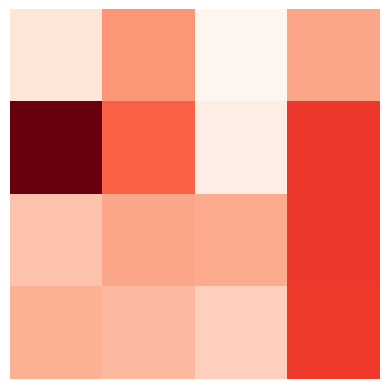
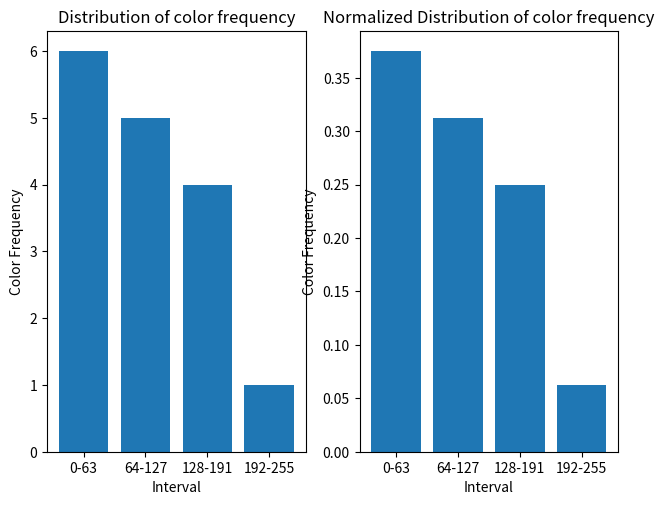

Write the Python code that produced these figures, in order.
import matplotlib.pyplot as plt

import numpy as np


def get_distribution(values_range):
    min_value = 0
    max_value = 255

    interval_count = 4

    step = (max_value - min_value + 1) / interval_count

    buckets = [0 for i in range(interval_count)]

    def get_index(val):
        return int((val - min_value) / step)
    
    for v in values_range:
        buckets[get_index(v)] += 1

    return buckets

def show_frequency_plot(axs, frequency_buckets):
    labels = ['0-63', '64-127', '128-191', '192-255']

    index = np.arange(len(labels))
    axs.bar(index, frequency_buckets)
    axs.set_xlabel('Interval')
    axs.set_ylabel('Color Frequency')
    plt.sca(axs)
    plt.xticks(index, labels)
    plt.title('Distribution of color frequency')

def show_normalized_frequency_plot(axs, frequency_buckets):
    labels = ['0-63', '64-127', '128-191', '192-255']

    index = np.arange(len(labels))
    axs.bar(index, frequency_buckets)
    axs.set_xlabel('Interval')
    axs.set_ylabel('Color Frequency')
    plt.sca(axs)
    plt.xticks(index, labels)
    plt.title('Normalized Distribution of color frequency')

def show_color_plot(axs, values_range, dim):
    X = [[v for v in values_range[i * dim : i * dim + dim]] for i in range(dim)]


    axs.imshow(X, cmap='Reds')
    axs.axis('off')

    axs.spines['left'].set_color('c')
    axs.spines['right'].set_visible(True)
    axs.spines['top'].set_linewidth(5)
    axs.spines['left'].set_linewidth(5)


values = [23, 89, 1, 78, 245, 128, 12, 156, 56, 78, 74, 155, 70, 63, 45, 154]

buckets = get_distribution(values)

fig, axs = plt.subplots(1, 1)

show_color_plot(axs, values, 4)


fig, axs = plt.subplots(1, 2)
fig.tight_layout()

show_frequency_plot(axs[0], buckets)

pixels = values.__len__()
normalized = [(v / pixels) for v in buckets]
show_normalized_frequency_plot(axs[1], normalized)

plt.show()